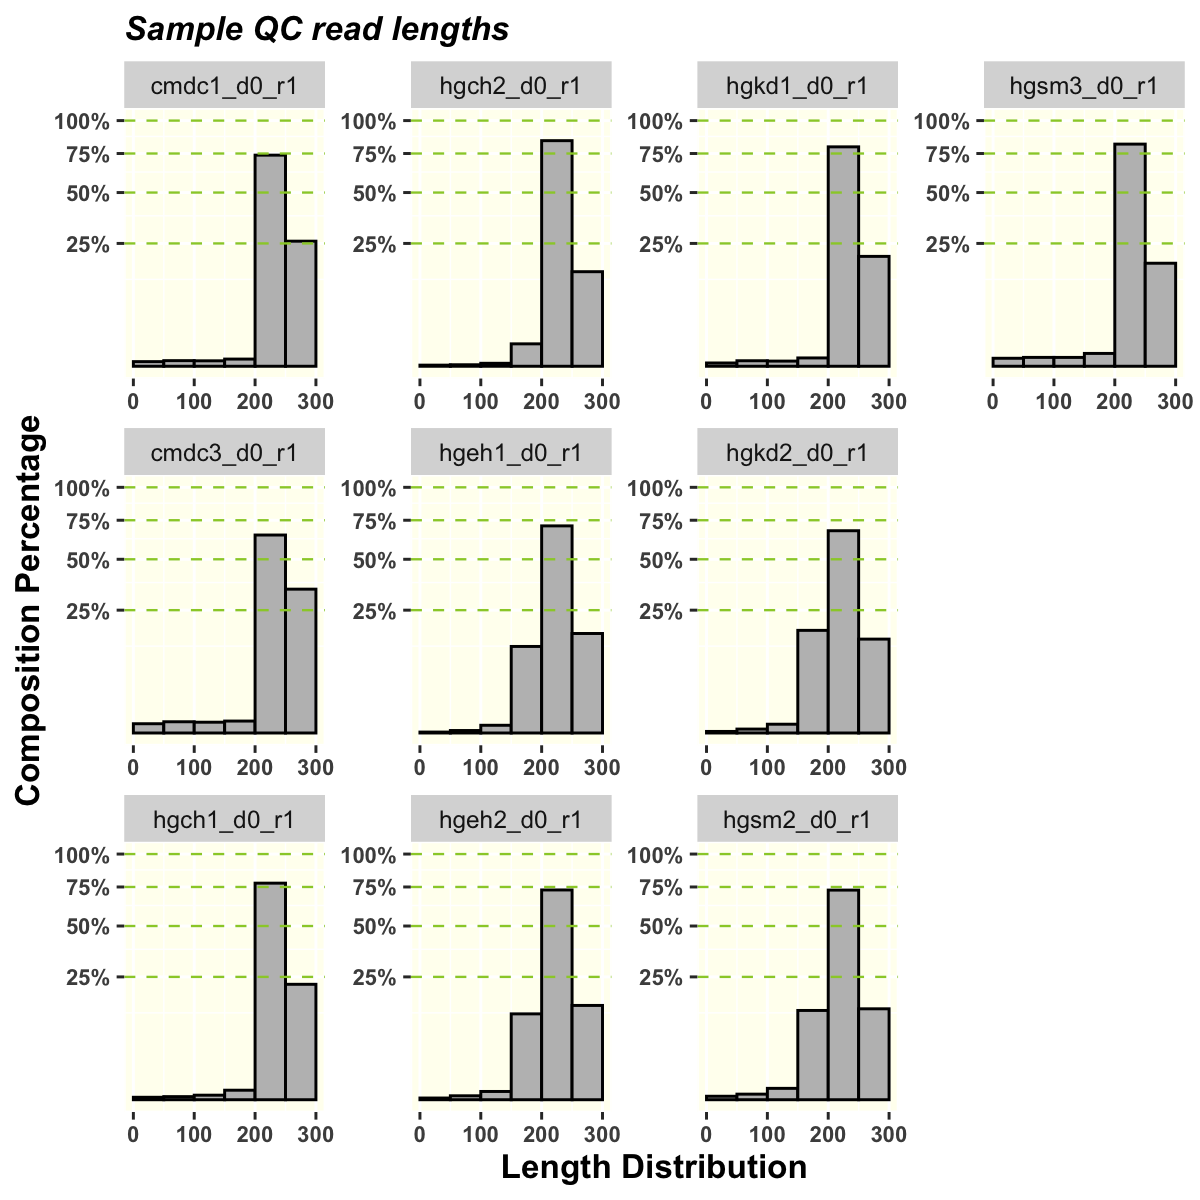

Values plotted in this chart, from the file beside it:
Group	Sample	Total Reads	% 0 ~ 50	% 50 ~ 100	% 100 ~ 150	% 150 ~ 200	% 200 ~ 250	% 250 ~ 300	Pass Threshold	Pass
chr14_95103285_95103579_minus	cmdc1_d0_r1	4991632	0	0.1	0	0.1	73.8	25.9	90	TRUE
chr14_95103285_95103579_minus	cmdc3_d0_r1	3516587	0.1	0.2	0.2	0.2	64.9	34.3	90	TRUE
chr14_95103285_95103579_minus	hgch1_d0_r1	3177682	0	0	0	0.2	77.7	22.1	90	TRUE
chr14_95103285_95103579_minus	hgch2_d0_r1	5190123	0	0	0	0.8	84.3	14.8	90	TRUE
chr14_95103285_95103579_minus	hgeh1_d0_r1	5947206	0	0	0.1	12.4	71.1	16.4	90	FALSE
chr14_95103285_95103579_minus	hgeh2_d0_r1	4129231	0	0	0.1	12.2	72.9	14.7	90	FALSE
chr14_95103285_95103579_minus	hgkd1_d0_r1	4914851	0	0.1	0	0.1	79.8	20	90	TRUE
chr14_95103285_95103579_minus	hgkd2_d0_r1	4998595	0	0	0.1	17.5	67.8	14.6	90	FALSE
chr14_95103285_95103579_minus	hgsm2_d0_r1	5287767	0	0.1	0.2	13.2	72.8	13.7	90	FALSE
chr14_95103285_95103579_minus	hgsm3_d0_r1	4211698	0.1	0.1	0.1	0.3	81.8	17.6	90	TRUE
